Run: headless pygame with SDL's dummy video driver; simulated clock (each Clock.tick advances the game by its frame time, no real sleeping); random seed 0; keys injected as events and as key.get_pressed() state; no mouse input.
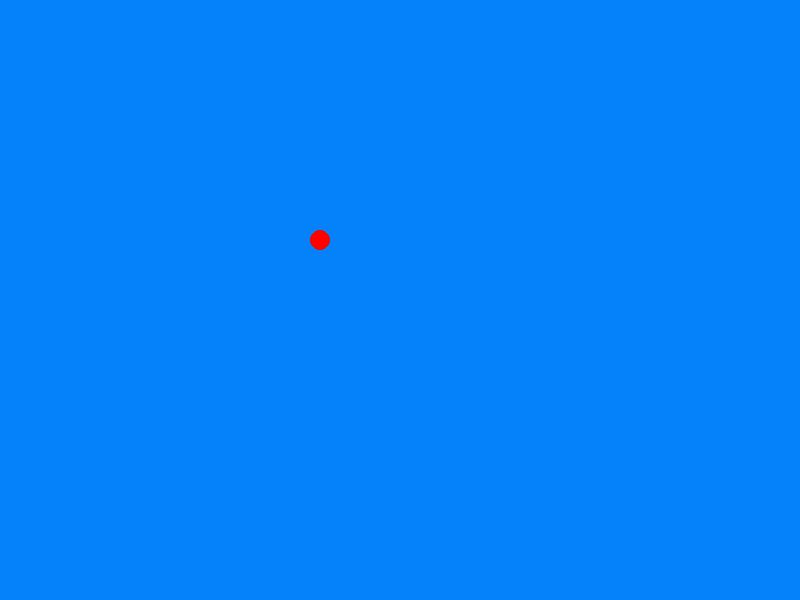
Frame 1 of 4 · flips 1–60 · no input
Frame 2 of 4 · flips 61–180 · tapped SPACE, RETURN · held RIGHT (→), D · screen unchanged from frame 1, image omitted
Frame 3 of 4 · flips 181–300 · held DOWN (↓), S · screen unchanged from frame 2, image omitted
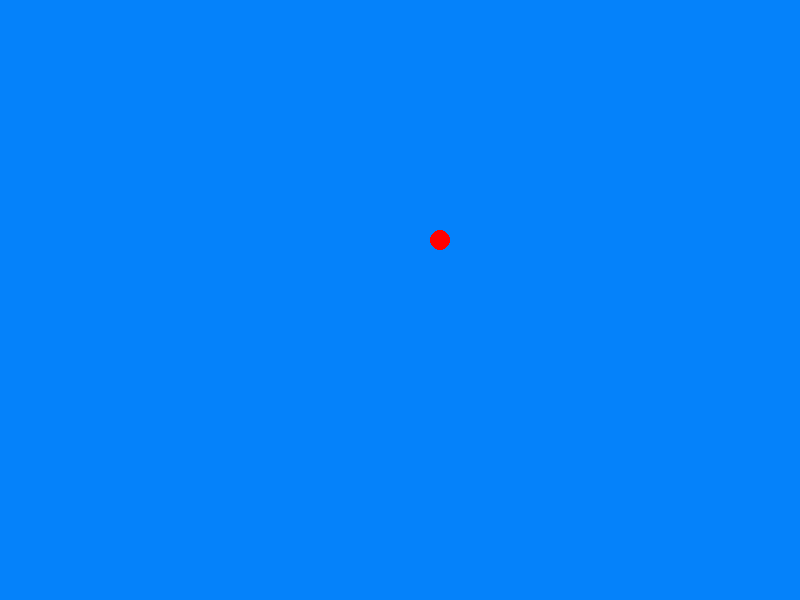
Frame 4 of 4 · flips 301–420 · held LEFT (←), A, UP (↑), W

The pygame program that drew these frames:

import random
import time
import pygame

ROJO = (255, 0, 0)
FONDO = (5, 130, 250)

class Jugador(pygame.sprite.Sprite):
    def __init__(self, x, y, velocity_x, velocity_y):
        super().__init__()
        self.position = (x, y)
        self.velocity = (velocity_x, velocity_y)
        
    def update(self):
        self.position = (self.position[0] + self.velocity[0], self.position[1] + self.velocity[1])
    
    def draw(self, surface):
        pygame.draw.circle(surface, (255, 0, 0), self.position, 10)

    def salto(self):
        self.velocity = (1, self.velocity[0])

pygame.init()
screen_width = 800
screen_height = 600
pantalla = pygame.display.set_mode((screen_width, screen_height))
pygame.display.set_caption("¡Corre Paco corre!")
jugador = Jugador(320, 240, 0, 0)

run = True

while run:
    pantalla.fill(FONDO)
    pygame.draw.rect(pantalla, (28, 133, 45), (0, 500, 800, 200))
    
    pygame.draw.rect(pantalla, ROJO, (250, 300, 100, 200))

    

    for event in pygame.event.get():
        if event.type == pygame.QUIT:
            pygame.quit()

        if event.type == pygame.KEYDOWN:
            if event.key == pygame.K_UP:
                jugador.salto()
                #pantalla.fill(FONDO)
                #pygame.draw.rect(pantalla, (28, 133, 45), (0, 500, 800, 200))
                #pygame.draw.rect(pantalla, ROJO, (250, 200, 100, 200))
                print("salto")
        
    jugador.update()

    pantalla.fill(FONDO)

    jugador.draw(pantalla)
                
    pygame.display.update()
    

pygame.quit()
